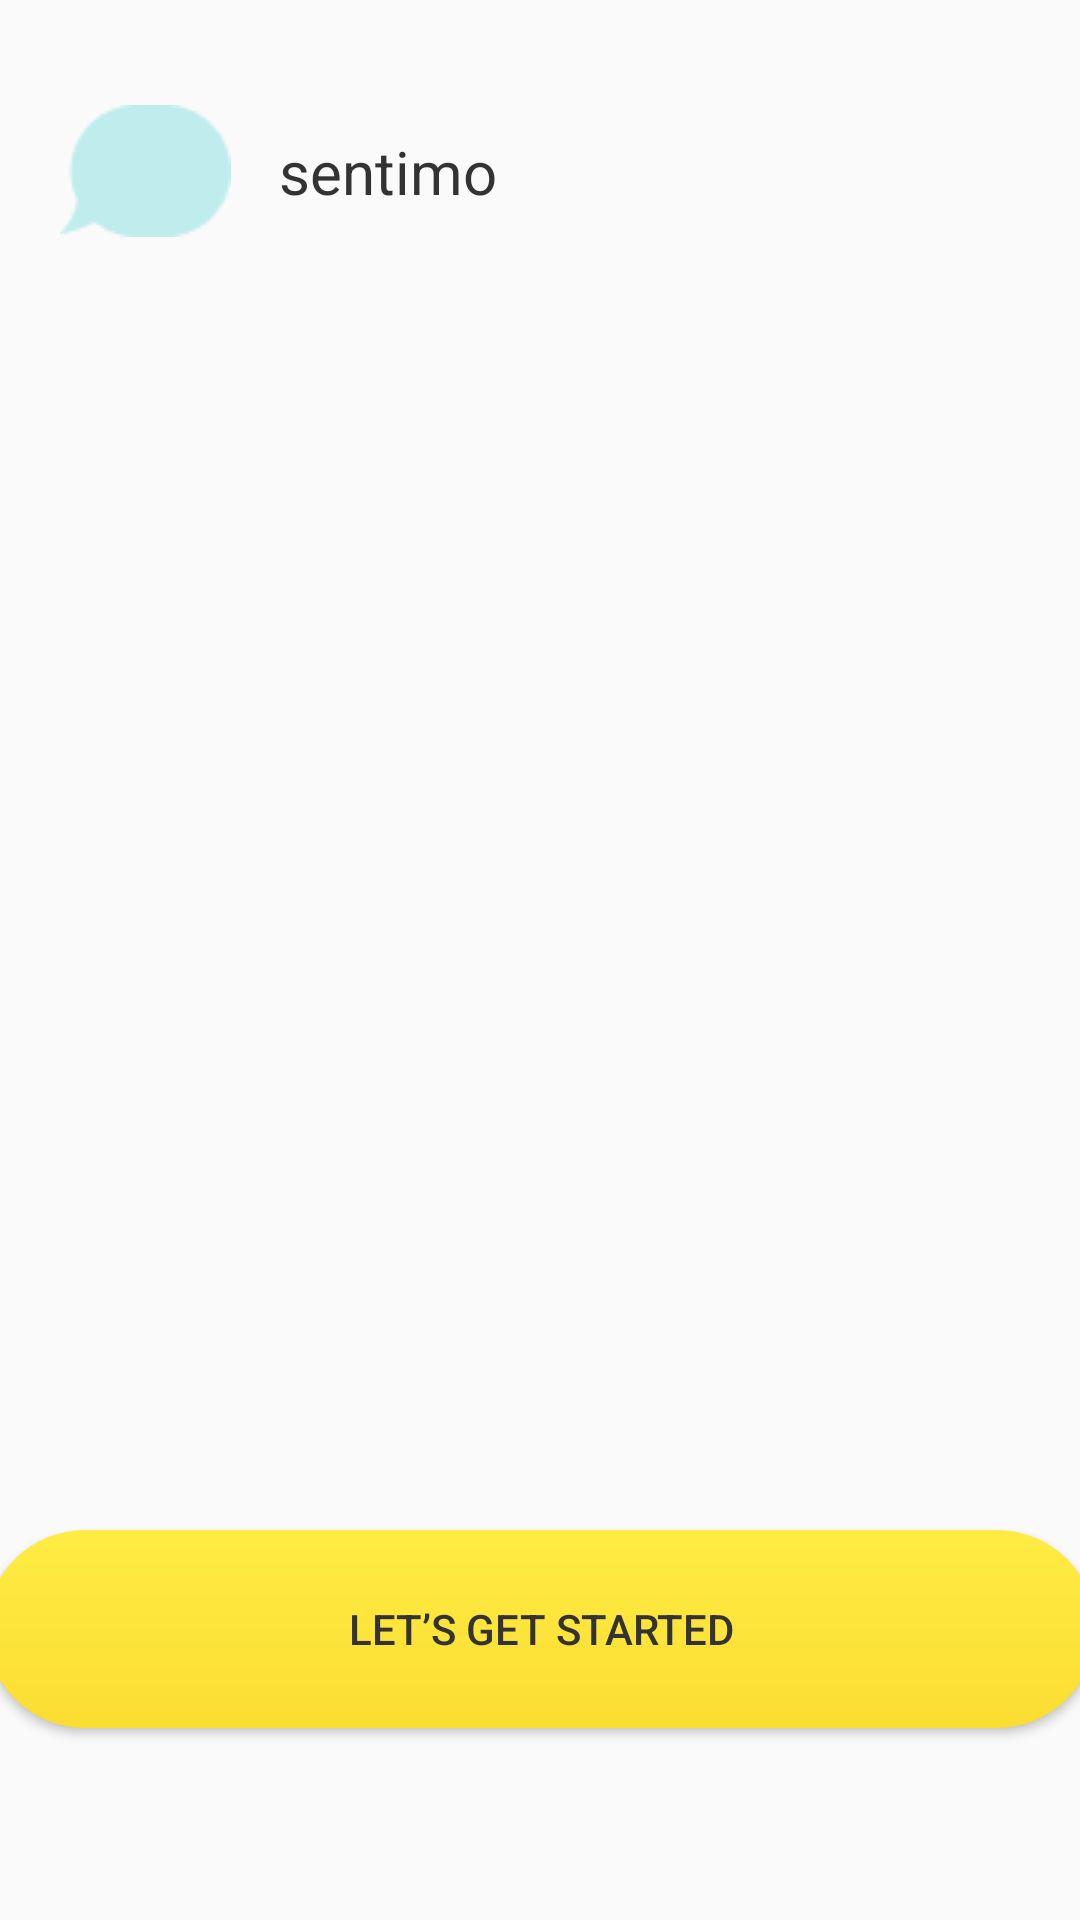

Android layout source for this screen:
<!-- AndroidManifest.xml: application theme Theme.Sentimo -->
<!-- res/layout/activity_on_boarding.xml -->
<?xml version="1.0" encoding="utf-8"?>
<androidx.constraintlayout.widget.ConstraintLayout xmlns:android="http://schemas.android.com/apk/res/android"
    xmlns:tools="http://schemas.android.com/tools"
    android:layout_width="match_parent"
    android:layout_height="match_parent"
    xmlns:app="http://schemas.android.com/apk/res-auto"
    tools:context=".onboarding.OnBoardingActivity">

    <ImageView
        android:id="@+id/onboarding_logo_img"
        android:layout_width="wrap_content"
        android:layout_height="wrap_content"
        android:contentDescription="@string/logo_silhouette"
        android:src="@drawable/logo_silhouette"
        app:layout_constraintTop_toTopOf="parent"
        app:layout_constraintStart_toStartOf="parent"
        android:layout_marginTop="35dp"
        android:layout_marginStart="20dp"/>

    <TextView
        android:id="@+id/onboarding_logo_txt"
        android:layout_width="wrap_content"
        android:layout_height="wrap_content"
        android:layout_marginStart="16dp"
        android:text="@string/app_name_lower"
        android:textColor="@color/text"
        android:textSize="20sp"
        app:layout_constraintBottom_toBottomOf="@+id/onboarding_logo_img"
        app:layout_constraintStart_toEndOf="@+id/onboarding_logo_img"
        app:layout_constraintTop_toTopOf="@+id/onboarding_logo_img" />

    <androidx.viewpager2.widget.ViewPager2
        android:layout_width="match_parent"
        android:layout_height="match_parent"
        android:id="@+id/slider"
        app:layout_constraintTop_toBottomOf="@id/onboarding_logo_img"
        app:layout_constraintBottom_toTopOf="@id/dots"
        app:layout_constraintEnd_toEndOf="parent"
        app:layout_constraintStart_toStartOf="parent"
        android:layout_marginTop="16dp"
        android:layout_marginBottom="16dp"/>

    <LinearLayout
        android:id="@+id/dots"
        android:layout_width="wrap_content"
        android:layout_height="wrap_content"
        android:orientation="horizontal"
        app:layout_constraintBottom_toTopOf="@id/onboarding_start_btn"
        app:layout_constraintStart_toStartOf="parent"
        app:layout_constraintEnd_toEndOf="parent"
        android:layout_marginBottom="20dp" />

    <Button
        android:id="@+id/onboarding_start_btn"
        android:layout_width="370dp"
        android:layout_height="66dp"
        android:layout_marginBottom="64dp"
        android:background="@drawable/sign_up_button"
        android:text="@string/onboarding_sign_up"
        android:textColor="@color/text"
        app:layout_constraintBottom_toBottomOf="parent"
        app:layout_constraintEnd_toEndOf="parent"
        app:layout_constraintStart_toStartOf="parent" />

</androidx.constraintlayout.widget.ConstraintLayout>
<!-- resources referenced by this layout -->
<resources>
  <color name="text">#333333</color>
  <!-- drawable logo_silhouette: png bitmap (drawable-v24, 859 bytes) -->
  <!-- drawable sign_up_button (drawable) -->
  <?xml version="1.0" encoding="utf-8"?>
  <shape xmlns:android="http://schemas.android.com/apk/res/android"
      android:shape="rectangle">
      <gradient
          android:angle="-90"
          android:endColor="@color/button_grad_yellow2"
          android:startColor="@color/button_grad_yellow1" />
      <corners android:radius="50dp" />
  </shape>
  <string name="app_name_lower">sentimo</string>
  <string name="logo_silhouette">Image</string>
  <string name="onboarding_sign_up">Let’s get started</string>
  <style name="Theme.Sentimo" parent="Theme.AppCompat.DayNight.NoActionBar">
          
          <item name="colorPrimary">@color/button_grad_yellow2</item>
          <item name="colorPrimaryVariant">@color/purple_700</item>
          <item name="colorOnPrimary">@color/white</item>
          
          <item name="colorSecondary">@color/teal_200</item>
          <item name="colorSecondaryVariant">@color/teal_700</item>
          <item name="colorOnSecondary">@color/black</item>
          
          <item name="android:textColorPrimary">@color/text_light</item>
          <item name="android:textColorSecondary">@color/text_dark</item>
      </style>
  <color name="button_grad_yellow2">#FCDD32</color>
  <color name="button_grad_yellow1">#FFEC43</color>
  <color name="purple_700">#FF3700B3</color>
  <color name="white">#FFFFFFFF</color>
  <color name="teal_200">#FF03DAC5</color>
  <color name="teal_700">#FF018786</color>
  <color name="black">#FF000000</color>
  <color name="text_light">#808080</color>
  <color name="text_dark">#808080</color>
</resources>
